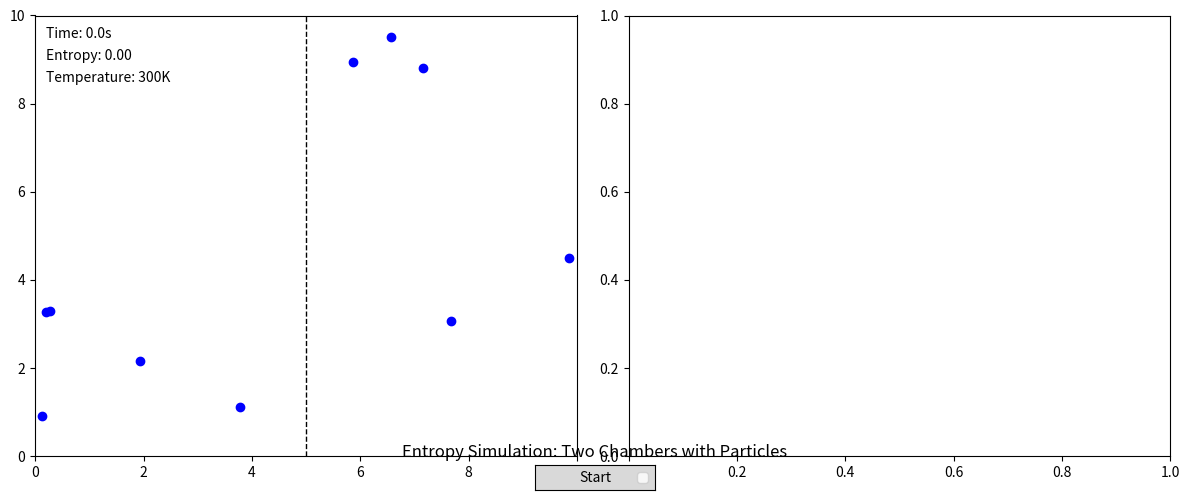

Generate this figure with matplotlib:
import matplotlib.pyplot as plt
import matplotlib.animation as animation
import numpy as np
import random
from matplotlib.widgets import Button

# Simulation parameters
num_particles = 10  # Total number of particles
chamber_size = 10  # Size of the chamber
door_open_time = 10  # Time in seconds before the door opens
simulation_time = 200  # Total simulation time in seconds
fps = 40  # Frames per second

# Temperature determines particle speed
temperature = 300  # Starting temperature (arbitrary units)
particle_speed = 10  # Adjusted speed for visibility

# Initialize particles with random positions and velocities
particles = {
    'x': np.concatenate([
        np.random.uniform(0, chamber_size / 2 - 0.5, num_particles // 2),  # Left chamber
        np.random.uniform(chamber_size / 2 + 0.5, chamber_size, num_particles // 2)  # Right chamber
    ]),
    'y': np.random.uniform(0, chamber_size, num_particles),
    'vx': np.random.uniform(-1, 1, num_particles) * particle_speed,
    'vy': np.random.uniform(-1, 1, num_particles) * particle_speed
}

# Adjust right chamber particles' velocities to move freely
for i in range(num_particles // 2, num_particles):
    if particles['vx'][i] < 0:  # If moving left toward the door, reverse direction
        particles['vx'][i] *= -1

# Create figure and axes (horizontal layout)
fig, (ax, ax_hist) = plt.subplots(1, 2, figsize=(12, 5))  # 1 row, 2 columns

# Configure left panel (Chamber simulation)
ax.set_xlim(0, chamber_size)
ax.set_ylim(0, chamber_size)
ax.axvline(x=chamber_size / 2, color='black', linestyle='--', linewidth=1)
particle_plot, = ax.plot(particles['x'], particles['y'], 'bo', label='Particles')  # Show initial positions

time_text = ax.text(0.02, 0.95, 'Time: 0.0s', transform=ax.transAxes)
entropy_text = ax.text(0.02, 0.90, f'Entropy: {0:.2f}', transform=ax.transAxes)
temperature_text = ax.text(0.02, 0.85, f'Temperature: {temperature}K', transform=ax.transAxes)

door_open = False
time_elapsed = 0
animation_running = False  # Flag to control animation start

# Prepare histogram
distribution_counts = {}
for left in range(num_particles + 1):
    right = num_particles - left
    distribution = f"{left} left - {right} right"
    distribution_counts[distribution] = 0

distributions = list(distribution_counts.keys())
hist_data = np.zeros(len(distributions))

# Function to initialize the animation (shows initial positions)
def init():
    particle_plot.set_data(particles['x'], particles['y'])  # Display particles before start
    time_text.set_text(f'Time: {time_elapsed:.1f}s')
    entropy_text.set_text(f'Entropy: {calculate_entropy():.2f}')
    temperature_text.set_text(f'Temperature: {temperature}K')
    return particle_plot, time_text, entropy_text, temperature_text

# Function to update particle positions
def update_positions():
    if not animation_running:
        return  # Do not move particles before pressing Start

    for i in range(num_particles):
        # Update positions based on velocity
        particles['x'][i] += particles['vx'][i] / fps
        particles['y'][i] += particles['vy'][i] / fps

        # Handle collisions with walls
        if particles['x'][i] <= 0 or particles['x'][i] >= chamber_size:
            particles['vx'][i] *= -1
        if particles['y'][i] <= 0 or particles['y'][i] >= chamber_size:
            particles['vy'][i] *= -1

        # Handle collisions with closed door
        if not door_open and particles['x'][i] > chamber_size / 2 - 0.1:
            particles['vx'][i] *= -1  # Reflect back to the right

# Function to compute entropy
def calculate_entropy():
    left_count = sum(1 for x in particles['x'] if x < chamber_size / 2)
    right_count = num_particles - left_count
    if left_count == 0 or right_count == 0:
        return 0
    p_left = left_count / num_particles
    p_right = right_count / num_particles
    return - (p_left * np.log2(p_left) + p_right * np.log2(p_right))

# Function to update histogram (starts only when door is open)
def update_histogram():
    if door_open:
        left_count = sum(1 for x in particles['x'] if x < chamber_size / 2)
        right_count = num_particles - left_count
        distribution = f"{left_count} left - {right_count} right"
        distribution_counts[distribution] += 1

        # Update histogram data
        for i, dist in enumerate(distributions):
            hist_data[i] = distribution_counts[dist]

        # Plot histogram
        ax_hist.clear()
        ax_hist.bar(distributions, hist_data, color='skyblue')
        ax_hist.set_title('Particle Distribution Histogram (After Door Opens)')
        ax_hist.set_xlabel('Distribution')
        ax_hist.set_ylabel('Count')
        ax_hist.set_xticklabels(distributions, rotation=45, ha='right')

# Animation update function
def update(frame):
    global door_open, time_elapsed
    if not animation_running:
        return  # Do nothing if the animation has not started

    time_elapsed += 1 / fps
    if time_elapsed >= door_open_time:
        door_open = True

    update_positions()
    update_histogram()

    # Update particle positions
    particle_plot.set_data(particles['x'], particles['y'])
    
    # Update time, entropy, and temperature text
    time_text.set_text(f'Time: {time_elapsed:.1f}s')
    entropy_text.set_text(f'Entropy: {calculate_entropy():.2f}')
    temperature_text.set_text(f'Temperature: {temperature}K')

    return particle_plot, time_text, entropy_text, temperature_text

# Function to start the simulation
def start_simulation(event):
    global animation_running
    animation_running = True  # Start animation
    ani.event_source.start()  # Resume animation

# Add Start Button
button_ax = plt.axes([0.45, 0.01, 0.1, 0.05])  # Position [x, y, width, height]
start_button = Button(button_ax, 'Start')
start_button.on_clicked(start_simulation)

# Run animation (paused initially)
ani = animation.FuncAnimation(fig, update, init_func=init, frames=int(simulation_time * fps), interval=1000 / fps, blit=False)
ani.event_source.stop()  # Stop the animation initially

plt.tight_layout()
plt.legend()
plt.title('Entropy Simulation: Two Chambers with Particles')
plt.show()
